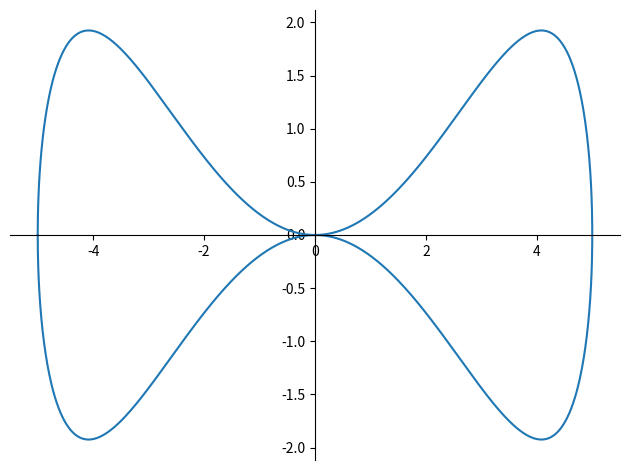
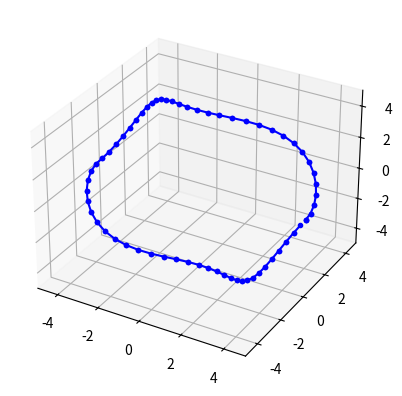

These figures' Python source, in order:
#!/usr/bin/env python3
# -*- coding: utf-8 -*-
"""
Created on Wed Jun 28 07:35:05 2023

@author: tjards

Plot stuff here for exploration:
    
    https://www.desmos.com/calculator/65ps3jwzqn


"""

#%% import stuff
#-------------
from sympy import *
import matplotlib.pyplot as plt
import mpl_toolkits.mplot3d.axes3d as p3
import numpy as np
#import time


#%% useful functions
# ------------------

# Hamilton product
# ----------------
def hamilton_product(q1, q2):
    w1, x1, y1, z1 = q1
    w2, x2, y2, z2 = q2
    w = w1 * w2 - x1 * x2 - y1 * y2 - z1 * z2
    x = w1 * x2 + x1 * w2 + y1 * z2 - z1 * y2
    y = w1 * y2 + y1 * w2 + z1 * x2 - x1 * z2
    z = w1 * z2 + z1 * w2 + x1 * y2 - y1 * x2
    return Matrix([w, x, y, z])

# quaternion conjugate
# --------------------
def quatjugate(q):
    w, x, y, z = q
    return Matrix([w, -x, -y, -z])

# quaternion rotation (p by q)
# ----------------------------
def quatrotate(q, p):
    
    if p.shape[0] != 4:
        print('error: express point as 4x1 quaternion')
        print('comment: typically, just appending a zero in the first row is sufficient')
    
    # rotation of point, p 
    # by quaterion, q
    rotated = hamilton_product(hamilton_product(q, p),quatjugate(q))
    return rotated
    
    

#%% parametric equations for various curves
# -----------------------------------------

# variables
#var('a b d d2 r R t psi t z', positive = True)
# let is use the "d" parameter as the radius of reference circle
#a, b, d, d2, r, R, t, psi, t = symbols('a b d d2 r R t psi t')
d, d2, r, R, psi, t = symbols('d d2 r R t psi')
a, b = symbols('a b', nonzero=True)
t = symbols('t', nonzero=True)


#%% circle with radius d
# ----------------------
w = 0
x = d*cos(t)
y = d*sin(t)
z = 0
eqn_cir = Matrix([w,x,y,z])
#pprint(eqn_cir)

# 2D // lemniscate of Gerono
# -------------------
w = 0
x = d*cos(t)
y = d*sin(t)*cos(t)
z = 0.5*d*sin(t)*sin(t)
eqn_8ger = Matrix([w,x,y,z])
#pprint(eqn_8_1)

# 2D // lemniscate of Bernoulli
# -----------------------
# d is half-width: distance from crossing point to horiz extreme (tunable)
d1 = d
w = 0
x = d1*cos(t)/(1+sin(t)*sin(t))
y = d1*sin(t)*cos(t)/(1+sin(t)*sin(t))
z = 0 #0.5*d*sin(t)*sin(t)
eqn_8ber = Matrix([w,x,y,z])
#pprint(eqn_8_2)

# 2D // dumbell curve (sextic curve), bowtie
# https://mathcurve.com/courbes2d.gb/doublegouttedeau/doublegouttedeau.shtml
# -----------------------------------
d2 = d
w = 0
x = d*cos(t)
y = ((d*d)/d2)*cos(t)*cos(t)*sin(t)
z = 0#0.5*d*sin(t)*sin(t)
eqn_8bow = Matrix([w,x,y,z])

# 2D // Cayley's sextet
# --------------
w = 0
x = d*cos(t)*cos(t)*cos(t)*cos(3*t)
y = d*cos(t)*cos(t)*cos(t)*sin(3*t)
z = 0
eqn_cay = Matrix([w,x,y,z])

#%% Define what we're solving for
u = Matrix([a,b,0,0])  # given rotation about x and y
#pprint(u)


#%% Define the equations
RHS = quatrotate(u,eqn_cir)

# travis - this is where you enter the curve:
LHS = eqn_8bow

#pprint(LHS)
#print('=')
#pprint(RHS)

EQNS = LHS-RHS
#pprint(EQNS)

#%% Solve for u
solutions = nonlinsolve([EQNS[1], EQNS[2]], [a, b], S.Reals)
#solutions = nonlinsolve([EQNS[1], EQNS[2], EQNS[3]], [a, b])
#pprint(solutions.args[0].simplify())


#%% Try it
radius = 5
quaternion_terms = solutions.args[0].simplify()

#try randome ones 
#quaternion_terms = Matrix([cos(t/2),sin(t/2),0,0])  #<--- known Gerono
#quaternion_terms = Matrix([cos(t),sin(t)*cos(t),0,0]) #< --- flat bowtie type
#quaternion_terms = Matrix([cos(t/2),sin(t/2)*cos(2*t),0,0]) #< --- funky #1



#quaternion_terms = Matrix([cos(t/2),sin(t/2),0,0])
#quaternion_terms = Matrix([cos(t/2),sin(t/2),0,0])
#quaternion_terms = Matrix([cos(t),1*sin(t)*cos(t),0,0]) #<-- bow tie
#quaternion_terms = Matrix([cos(t),0.5*sin(2*t),0,0]) #<-- bow tie?
#quaternion_terms = Matrix([cos(2*t),sin(t/2)*cos(t/2),0,0]) #<-- cool weird one
#quaternion_terms = Matrix([cos(t),sin(t/2)*cos(t),0,0]) #<-- cool weird one

# confirm unit
isunit = sqrt(quaternion_terms[0]*quaternion_terms[0]+quaternion_terms[1]*quaternion_terms[1]).simplify()
if isunit == 1:
    print('confirmed unit quaterion')
else:
    print('warning: not a unit quaterion')
pprint(quaternion_terms)

#%%

QED = quatrotate(Matrix([quaternion_terms[0],quaternion_terms[1],0,0]),eqn_cir)
#QED = quatrotate(Matrix([quaternion_terms[0],quaternion_terms[1],quaternion_terms[2],0]),eqn_cir)
#pprint(QED)
QED = QED.subs(d, radius)
# plot the 2-d projection
plot_parametric((QED[1], QED[2]),(t,-np.pi,np.pi))
    
# plot the 3-d trajectory
ax = plt.figure().add_subplot(projection='3d')
ax.set_xlim3d([-5, 5])
ax.set_ylim3d([-5, 5])
ax.set_zlim3d([-5, 5])

# initial state (cartesian)
x = np.array([0,radius,0,0])
# for all angles
for i in np.arange(0,2*np.pi,0.1):
#for i in np.arange(-np.pi,np.pi,0.1):
    
    x_prev = x
    eqn_cir_ = eqn_cir.subs({d:radius, t:i})
    quaternion_terms_ = quaternion_terms.subs(t, i)
    pos = quatrotate(np.array([quaternion_terms_[0],quaternion_terms_[1],0,0]),eqn_cir_)
    #pos = quatrotate(np.array([quaternion_terms_[0]*quaternion_terms_[0],quaternion_terms_[1]*quaternion_terms_[1],0,0]),eqn_cir_)
    x = pos
    plt.pause(0.001)
    ax.plot([x_prev[1],x[1]],[x_prev[2], x[2]],[x_prev[3], x[3]],'-b.')
    
#ax.title('Curve')
plt.show()

 
# #%% confirm unit
# isunit = sqrt(solutions.args[0][0]*solutions.args[0][0]+solutions.args[0][1]*solutions.args[0][1]).simplify()
# if isunit == 1:
#     print('confirmed unit quaterion')
# else:
#     print('warning: not a unit quaterion')
    
#%% try by alternate means (TBD)
# Given p2 = q * p * q^(-1), solve for q

# NOTE: this doesn't work yet; there is an error somewhere

alternate = 0

if alternate == 1:
    
    #p, p2, v, costheta, angle, q = symbols('p p2 v costheta angle q', nonzero=True, real=True)

    #rotation axis (3D vector v) is given by the cross product of vectors p and p2, normalized to length 1:
    p = Matrix([eqn_cir[1],eqn_cir[2],eqn_cir[3]])
    p2 = Matrix([LHS[1],LHS[2],LHS[3]]) 
    
    v = p.cross(p2)
    v = v.norm()

    costheta = (p.dot(p2))
    costheta = costheta/(norm_p*norm_v)
    angle = acos(costheta / (p.norm() * p2.norm()))
    q = Matrix([cos(angle/2), v[0]*sin(angle/2), v[1]*sin(angle/2), v[2]*sin(angle/2)])

    pprint(q)


#The rotation angle θ can be calculated from the dot product of the vector parts of p and p2:



#From the rotation axis v and angle θ, we can construct the rotation quaternion q:

#%%



# basic = quatrotate(np.array([a,b,0,0]),eqn_cir)
# pprint(basic)


# proove_bow = Matrix([cos(t),sin(t)*cos(t),0,0]) #<-- bow tie
# proove_bow_ = quatrotate(proove_bow,eqn_cir)
# pprint(proove_bow_)

#%% Solve for a,b directly from the points

# p2 = symbols('p2')

# # this is the desired equations (pure quaternion)
# p2 = Matrix(eqn_8ger[1:4])

# # this is the original equation (pure quaternion)
# p1 = Matrix(eqn_cir[1:4])

# # compute the angle (the norms should be equal to d?, but keep for now)
# theta = p1.dot(p2)/(p1.norm() * p2.norm())
# #theta = p1.dot(p2)/d

# # compute the axis of rotation
# r = p1.cross(p2)
# rhat = r/r.norm()

# # q_direct
# q1 = cos(theta/2).simplify()
# q2 = rhat[0]*sin(theta/2).simplify()
# q3 = rhat[1]*sin(theta/2).simplify()
# q4 = rhat[2]*sin(theta/2).simplify()

# print("a = ")
# pprint(q1)
# print("b = ")
# pprint(q2)

# a1, b1, a2, b2, t, t1, t2 = symbols('a1 b1 a2 b2 t t1, t2', nonzero=True)
# eqn1 = basic.subs({a:a1, b:b1, t:t1})
# eqn2 = basic.subs({a:a2, b:b2, t:t2})
# solve = nonlinsolve(eqn1-eqn2, [t1, t2], S.Reals)
# #bounded_solve = [sol.subs('n', n) for sol in solve for n in range(0, 1)]
# #pprint(bounded_solve)
#%%
#pprint(solve.args[1])
#%%
#test = quatrotate(eqn_8bow,eqn_cir)
#test.simplify()
#test2 = test.subs({t:np.pi})
#pprint(test2)

#%% 
#test = (d*d)*cos(t)*cos(t) + d*d*cos(t)*cos(t)*sin(t)*sin(t) + d*d*sin(t)*sin(t)*sin(t)*sin(t)
#test = cos(t)*cos(t) + cos(t)*sin(t)*sin(t)
#test = p1.cross(p2)
#test = test.norm().simplify()


#pprint(test)

#%% For Later

# ===
# 3 D 
# ===

# # Vivians curve (this looks like my lemni arch?)
# # https://mathworld.wolfram.com/VivianisCurve.html
# # -------------
# w = 0
# x = d*(1+cos(t))
# y = d*sin(t)
# z = 2*d*sin(t/2)
# eqn_viv = Matrix([w,x,y,z])

# # lemniscate of Booth (for later exploration)
# http://www.iosrjournals.org/iosr-jm/papers/Vol6-issue2/G0624353.pdf

# #circle
# ca = d
# cb = d
# #oval
# ca = d   
# cb = d/sqrt(2)
# # centered conic
# ca = sqrt(d)   # there are conditions for these (oval, indented oval, lemniscate, isolated circles, figure-8)
# cb = sqrt(d)
# w = 0
# x = cb*ca*cb*cos(t)/(cb*cb*cos(t)*cos(t) + ca*ca*sin(t)*sin(t))
# y = ca*ca*cb*sin(t)/(cb*cb*cos(t)*cos(t) + ca*ca*sin(t)*sin(t))
# z = 0 
# eqn_8_3 = Matrix([w,x,y,z])
# pprint(eqn_8_3)





#%% plot stuff

# plt.figure()
# plt.axis([-5,5,-5,5])
# r1   = 1
# #plt_type = 'circle'
# #plt_type = 'gerono'
# #plt_type = 'bernoulli'
# plt_type = 'booth'

# if plt_type == 'booth':
    
#     # for oval: r/sqrt(2) < r2 < r*sqrt(2)
#     #r2  = r*sqrt(2)
#     r2  = r1/np.sqrt(2)

#     # for circle: r2 = r1
#     r2  = r1


# xs = 0
# ys = 0

# #for rs in np.arange(-2*r1/np.sqrt(2),r1*np.sqrt(2)+2*r1/np.sqrt(2),0.25*r1/np.sqrt(2)):
# #for rs in np.arange(-2*r1^2,2*r1^3,0.25*r1/np.sqrt(2)):
# #for rs in np.arange(r1*sqrt(2),r1/sqrt(2)-r1/sqrt(2),-0.2):
# for rs in [0,0.1,0.2,0.5,1,1.5,2]:
    
#     r2 = 1
#     r1 = rs
    
#     #if r2 >= - 0.2 and r2 <= 0.2:
        
#         #continue

#     for t in np.arange(0,2*np.pi,0.1):
        
#         xs_prev = xs
#         ys_prev = ys
        
#         if plt_type == 'circle':
#             xs = r1*cos(t)
#             ys = r1*sin(t)
        
#         if plt_type == 'gerono':
#             xs = r1*cos(t)
#             ys = r1*sin(t)*cos(t)
        
#         if plt_type == 'bernoulli':
#             xs = r1*cos(t)/(1+sin(t)*sin(t))
#             ys = r1*sin(t)*cos(t)/(1+sin(t)*sin(t))
            
#         if plt_type == 'booth':
#             xs = r2*r1*r2*cos(t)/(r2*r2*cos(t)*cos(t) + r1*r1*sin(t)*sin(t))
#             ys = r2*r1*r2*sin(t)/(r2*r2*cos(t)*cos(t) + r1*r1*sin(t)*sin(t))
        
#         plt.axis([-5,5,-5,5])
#         plt.text(-1.5,-1.2,'r1: '+str(r1))
#         plt.text(-1.5,-1.5,'r2: '+str(r2))
#         plt.pause(0.01)
#         plt.plot([xs_prev,xs],[ys_prev, ys],'-bo')

        
#     plt.clf()
# plt.show()





# test examples
# --------
# var('w x y z')
# q1 = Matrix([w, x, y, z])
# var('a b c d')
# q2 = Matrix([a, b, c, d])
# product = hamilton_product(q1, q2)
# pprint(product)


    
# LEGACY
# # hypotrochoidal curves
# # ----------------------
# psi = (R-r)/r
# w = 0
# x = (R-r)*cos(t)+d*cos(psi*t)
# y = (R-r)*sin(t)-d*sin(psi*t)
# z = 0
# eqn_hyp = Matrix([w,x,y,z])
# #pprint(eqn_hyp)
